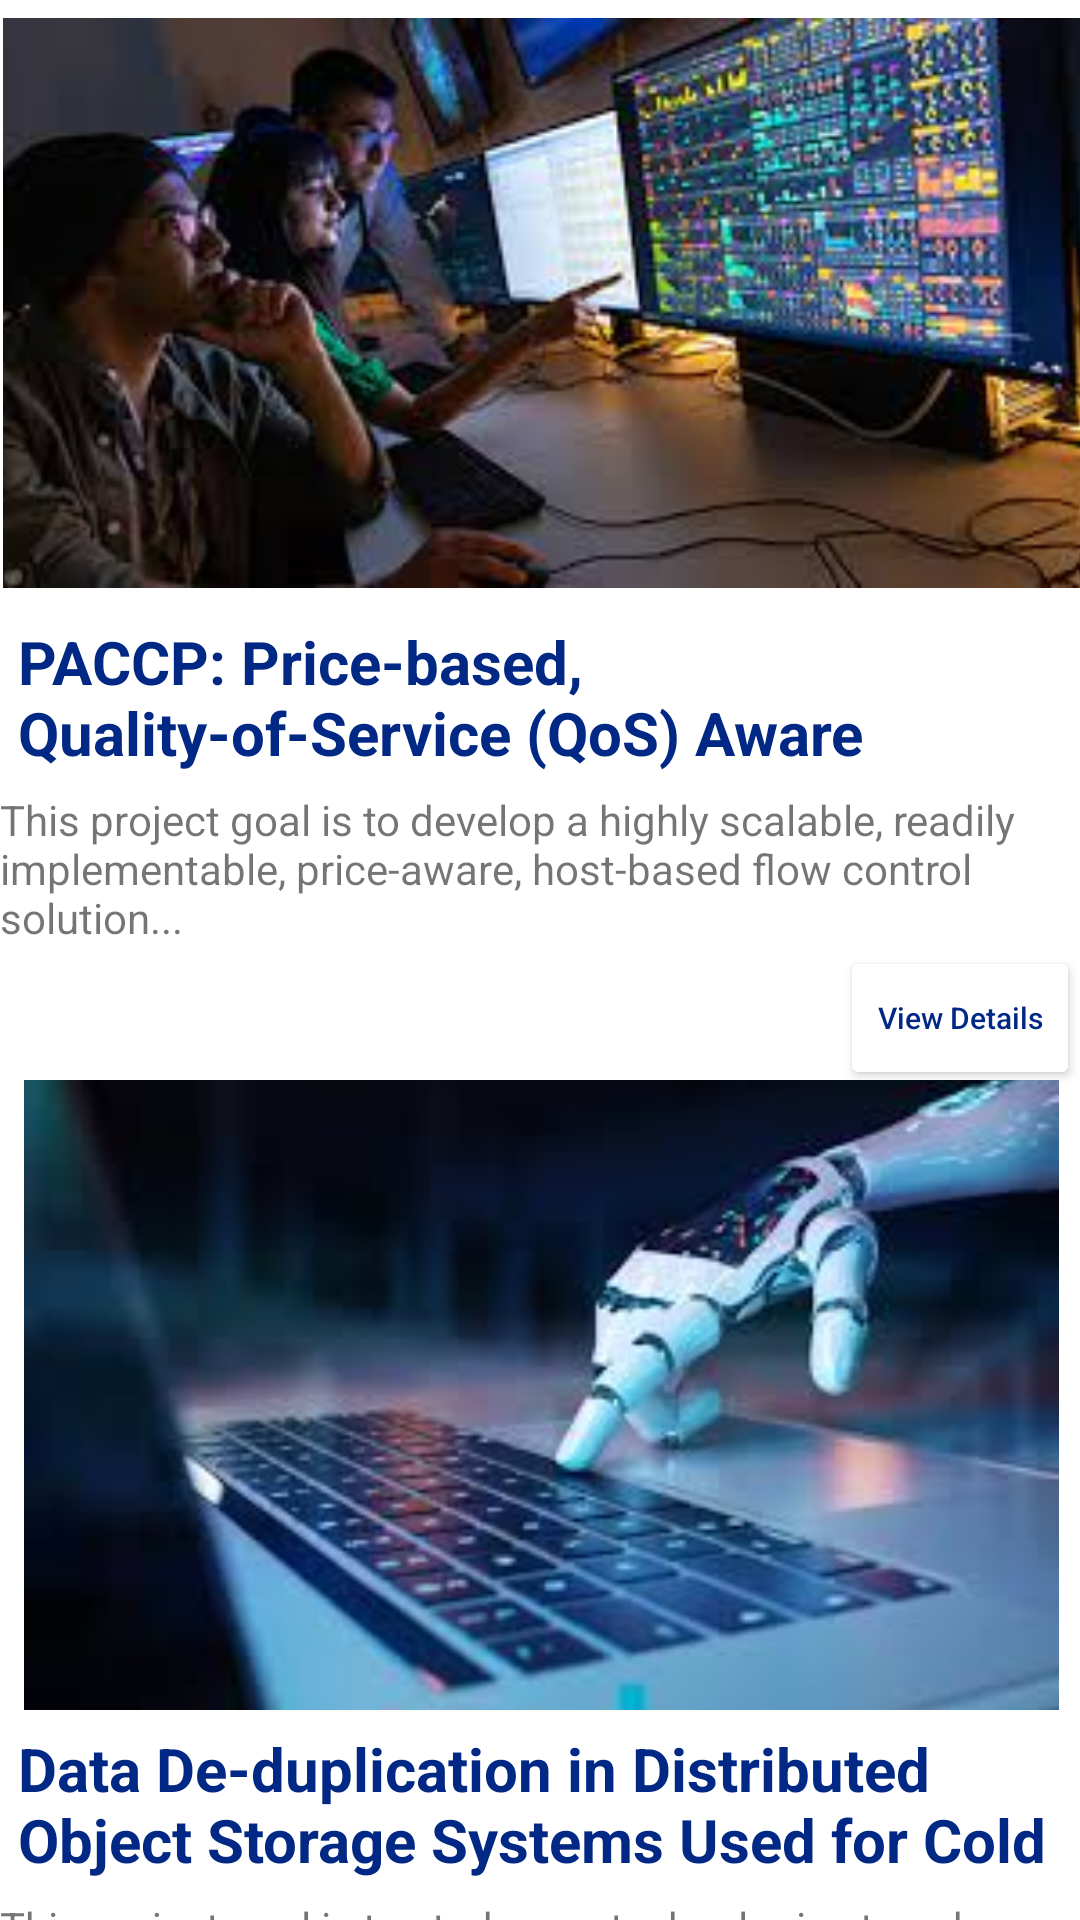

This screen was rendered from an Android layout file. Write that file and the resources it references.
<!-- AndroidManifest.xml: application theme Theme.Student_Information_Exchange_app -->
<!-- res/layout/activity_research.xml -->
<?xml version="1.0" encoding="utf-8"?>
<androidx.constraintlayout.widget.ConstraintLayout xmlns:android="http://schemas.android.com/apk/res/android"
    xmlns:app="http://schemas.android.com/apk/res-auto"
    xmlns:tools="http://schemas.android.com/tools"
    android:layout_width="match_parent"
    android:layout_height="match_parent"
    tools:context=".ResearchActivity">
    <RelativeLayout
        android:layout_width="match_parent"
        android:layout_height="wrap_content">

        <ImageView
            android:id="@+id/Image_research1"
            android:layout_width="500dp"
            android:layout_height="200dp"
            android:layout_marginStart="1dp"
            android:layout_marginTop="1dp"
            android:scaleType="centerCrop"
            android:padding="5dp"
            app:layout_constraintStart_toStartOf="parent"
            app:layout_constraintTop_toTopOf="parent"
            app:srcCompat="@drawable/research_pic2" />


        />

        <TextView
            android:id="@+id/Text_research_heading1"
            android:layout_width="wrap_content"
            android:layout_height="wrap_content"
            android:layout_below="@+id/Image_research1"
            android:layout_marginStart="3dp"
            android:layout_marginTop="3dp"
            android:layout_marginEnd="3dp"
            android:layout_marginBottom="3dp"
            android:maxLines="2"
            android:padding="3dp"
            android:text="PACCP: Price-based, Quality-of-Service (QoS) Aware Transport Protocols!!"
            android:textColor="@color/indigo_dark"
            android:textSize="20sp"
            android:textStyle="bold" />
        <TextView
            android:layout_width="match_parent"
            android:layout_height="wrap_content"
            android:text="This project goal is to develop a highly scalable, readily implementable, price-aware, host-based flow control solution..."
            android:layout_below="@id/Text_research_heading1"
            android:id="@+id/subtitle_research1"/>
        <Button
            android:id="@+id/ViewDetailsResearch1"
            android:layout_width="wrap_content"
            android:layout_height="wrap_content"
            android:backgroundTint="@color/white"
            android:fontFamily="sans-serif-medium"
            android:text="View Details"
            android:textAllCaps="false"
            android:textColor="@color/indigo_dark"
            android:textSize="10sp"
            android:layout_below="@id/subtitle_research1"
            android:layout_marginStart="280dp"
            />


    </RelativeLayout>
    <RelativeLayout
        android:layout_width="match_parent"
        android:layout_height="wrap_content">

        <ImageView
            android:id="@+id/Image_research2"
            android:layout_width="500dp"
            android:layout_height="210dp"
            android:layout_marginStart="1dp"
            android:layout_marginTop="360dp"
            android:scaleType="centerCrop"
            android:padding="7dp"
            app:layout_constraintStart_toStartOf="parent"
            app:layout_constraintTop_toTopOf="parent"
            app:srcCompat="@drawable/research_pic1" />


        />
        <TextView
            android:layout_width="wrap_content"
            android:layout_height="wrap_content"
            android:id="@+id/Text_research_heading2"
            android:layout_below="@+id/Image_research2"
            android:text="Data De-duplication in Distributed Object Storage Systems Used for Cold Storage!!"
            android:textColor="@color/indigo_dark"
            android:textStyle="bold"
            android:textSize="20sp"
            android:padding="3dp"
            android:maxLines="2"
            android:layout_margin="3dp"/>
        <TextView
            android:layout_width="match_parent"
            android:layout_height="wrap_content"
            android:text="This project goal is to study new technologies to enhance the storage efficiency in modern storage systems...."
            android:layout_below="@id/Text_research_heading2"
            android:id="@+id/subtitle_research2"/>
        <Button
            android:id="@+id/ViewDetailsResearch2"
            android:layout_width="wrap_content"
            android:layout_height="wrap_content"
            android:backgroundTint="@color/white"
            android:fontFamily="sans-serif-medium"
            android:text="View Details"
            android:textAllCaps="false"
            android:textColor="@color/indigo_dark"
            android:textSize="10sp"
            android:layout_below="@id/subtitle_research2"
            android:layout_marginStart="280dp"
            />


    </RelativeLayout>


</androidx.constraintlayout.widget.ConstraintLayout>
<!-- resources referenced by this layout -->
<resources>
  <color name="indigo_dark">#002884</color>
  <color name="white">#FFFFFFFF</color>
  <!-- drawable research_pic1: png bitmap (drawable, 7140 bytes) -->
  <!-- drawable research_pic2: png bitmap (drawable, 11746 bytes) -->
  <style name="Theme.Student_Information_Exchange_app" parent="Theme.MaterialComponents.DayNight.DarkActionBar">
          
          <item name="colorPrimary">@color/purple</item>
          <item name="colorPrimaryVariant">@color/purple_dark</item>
          <item name="colorOnPrimary">@color/white</item>
          
          <item name="colorSecondary">@color/indigo</item>
          <item name="colorSecondaryVariant">@color/indigo_dark</item>
          <item name="colorOnSecondary">@color/black</item>
          
          <item name="android:statusBarColor">?attr/colorPrimaryVariant</item>
          
  
      </style>
  <color name="purple">#9b27af</color>
  <color name="purple_dark">#69007f</color>
  <color name="indigo">#3f50b5</color>
  <color name="black">#FF000000</color>
</resources>
